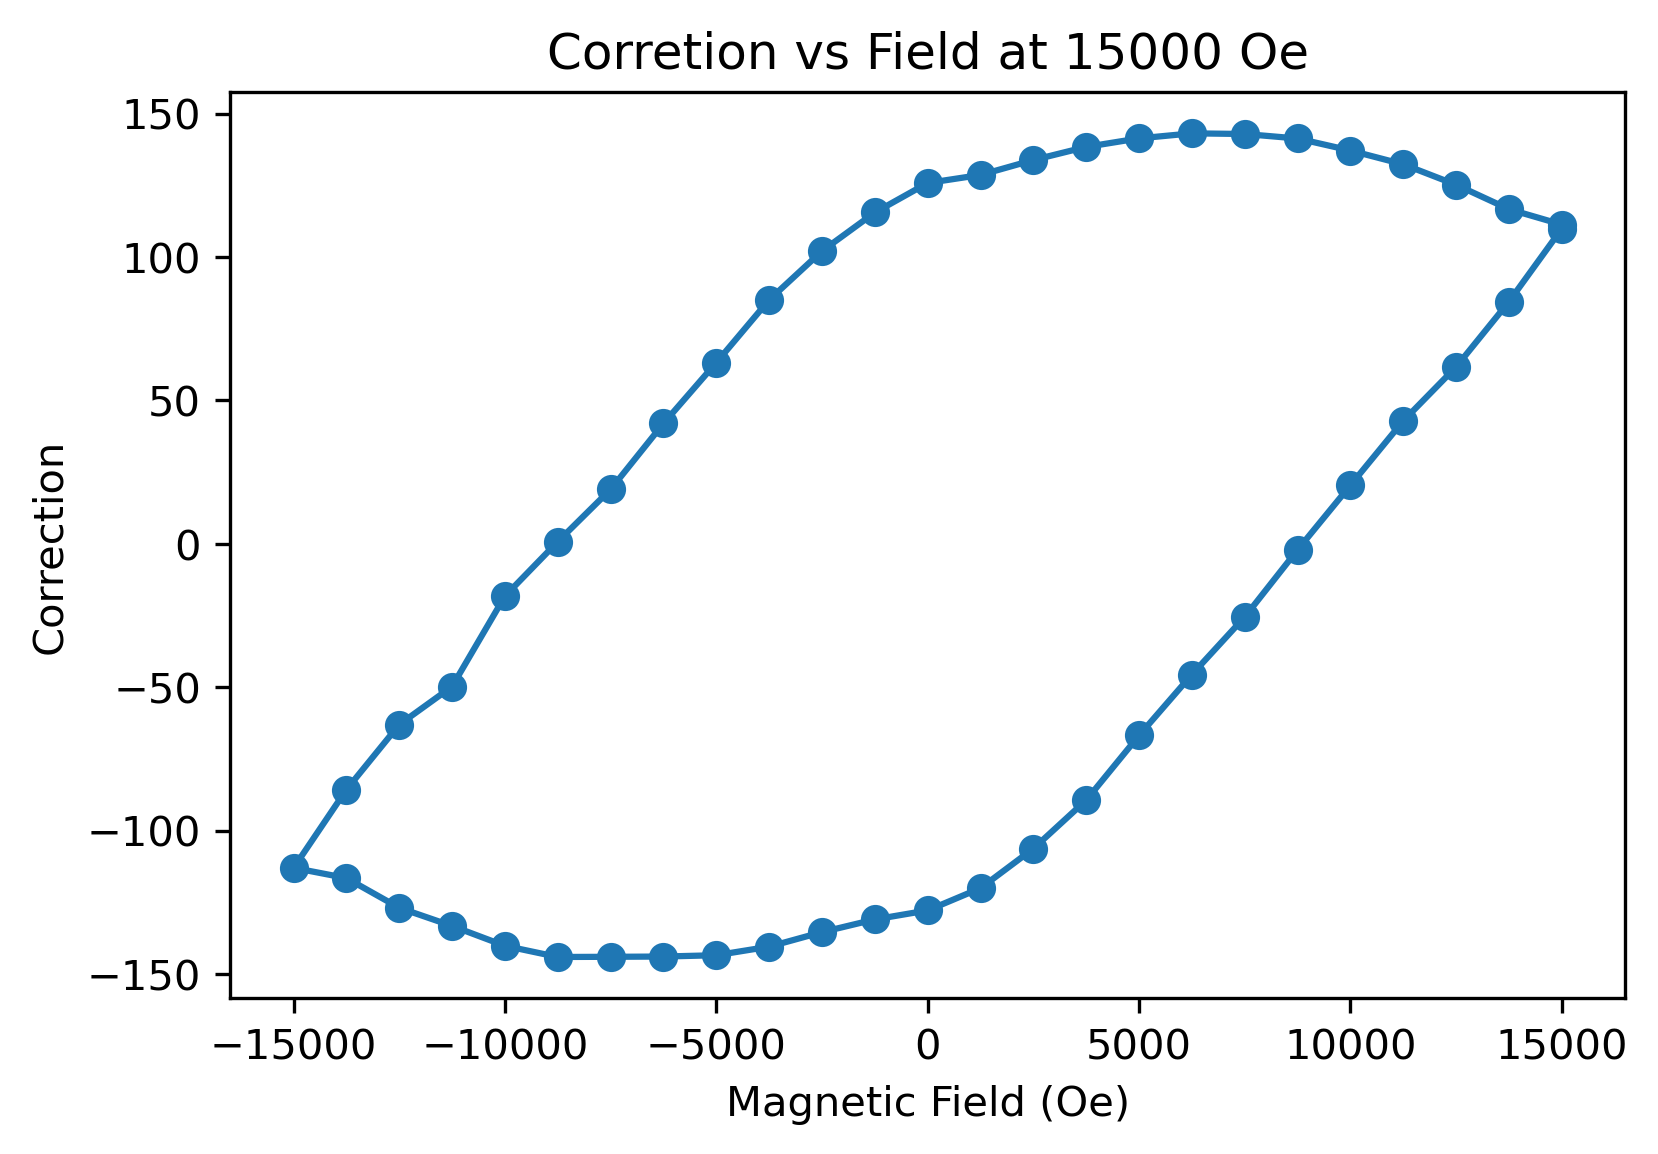

Source data for this figure (header and first rows):
, Magnetic Field (Oe), True Field (Oe), Field correction
0, 14998, 14887, 111.3
1, 13750, 13634, 116.7
2, 12500, 12375, 125.2
3, 11250, 11118, 132.3
4, 10000, 9863, 137.1
5, 8750, 8609, 141.3
6, 7500, 7357, 142.9
7, 6250, 6107, 143.1
8, 5000, 4859, 141.4
9, 3750, 3612, 138.4
10, 2500, 2366, 133.8
11, 1250, 1122, 128.6
12, 0.197, -125.6, 125.8
13, -1250, -1365, 115.5
14, -2500, -2602, 102.1
15, -3750, -3835, 85.03
16, -5000, -5063, 63.16
17, -6250, -6292, 41.94
18, -7500, -7519, 18.95
19, -8750, -8751, 0.7183
20, -10000, -9981, -18.27
21, -11250, -11200, -49.79
22, -12500, -12437, -63.08
23, -13750, -13664, -85.75
24, -14997, -14884, -113
25, -13750, -13634, -116.6
26, -12500, -12373, -126.9
27, -11250, -11117, -133.3
28, -10000, -9860, -140.2
29, -8750, -8606, -144.1
30, -7500, -7356, -144
31, -6250, -6106, -143.9
32, -5000, -4857, -143.5
33, -3750, -3610, -140.5
34, -2500, -2365, -135.4
35, -1250, -1119, -131
36, -0.0885, 127.8, -127.8
37, 1250, 1370, -120.1
38, 2500, 2606, -106.3
39, 3750, 3839, -89.41
40, 5000, 5067, -66.86
41, 6250, 6296, -45.6
42, 7500, 7526, -25.51
43, 8750, 8752, -2.114
44, 10000, 9979, 20.39
45, 11250, 11207, 42.86
46, 12500, 12438, 61.67
47, 13750, 13665, 84.43
48, 14999, 14889, 109.9
